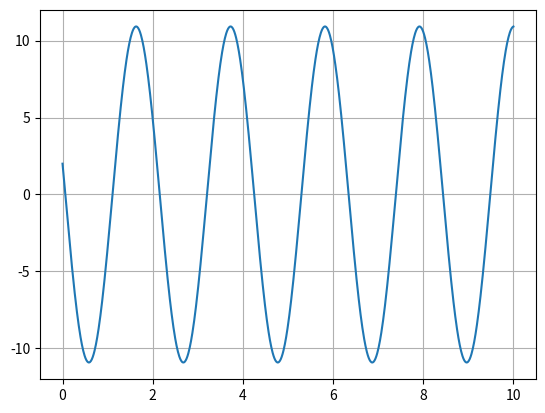
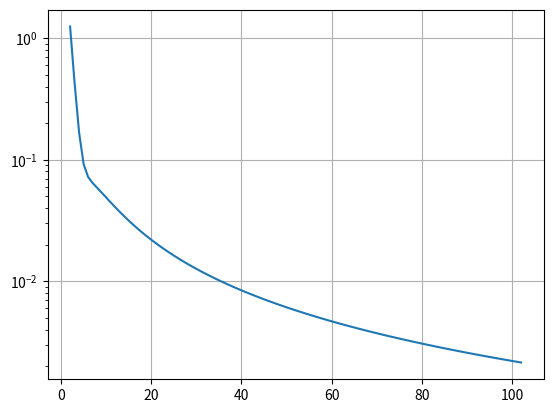

Here is the Python script that generated these plots, in order:
import numpy as np
from matplotlib import pyplot as plt
import math
import scipy.integrate as integrate

def f(x):
    return(0)

def real(x):
    return(1/(np.cos(3)*3)*(np.sin(3*x) + 6*np.cos(3-3*x)))

def first_order(start, end, pts):
    h = (end-start)/pts

    #ODE of form au'+ bu = f(x)
    a = 1
    b = 1

    #u(0) = ic
    ic = 1

    K = np.zeros((pts,pts))
    K[0,0] = (2*b*h)/3
    K[0,1] = (b*h + 3*a)/6

    K[pts-1,pts-1] = (3*a + 2*b*h)/6
    K[pts-1,pts-2] = (b*h-3*a)/6

    ln = np.array([(-3*a + b*h)/6, 2*b*h/3, (3*a + b*h)/6])
    for i in range(1,pts-1):
        K[i,i-1:(i+2)] = ln

    b1 = np.zeros(pts)
    b1[pts-1] = (integrate.quad(lambda x: (x - (pts-1)*h)*f(x),h*(pts-1),h*pts)[0])/h

    for i in range(0,pts):
        b1[i] = (integrate.quad(lambda x: (x-h*i)*f(x),h*i,h*(i+1))[0] + integrate.quad(lambda x: (h*(i+2)-x)*f(x), h*(i+1),h*(i+2))[0])/h
    b1[0] = b1[0] - ((-3*a+b*h)/6)*ic

    q = np.linalg.solve(K,b1)
    q = np.insert(q,0,ic)
    return(q)


def second_order(start, end, pts):
    h = (end-start)/pts

    #ODE of form au''+ bu' + cu = f(x)
    a = 1
    b = 0
    c = 9

    #u(0) = ic1
    ic1 = 2
    #u'(end) = ic2
    ic2 = 1

    K = np.zeros((pts, pts))
    K[0,0] = a/h + 2*c*h/3 - a*3/h
    K[0,1] = -a*2/h + b/2 * c*h/3 + a*3/h

    K[pts-1,pts-2] = -a*(pts-1)/h - b/2 + c*h/6 + a*pts/h
    K[pts-1,pts-1] = a*(pts-1)/h + b/2 + c*h/3 - a*pts/h

    for i in range(1,pts-1):
        K[i,i-1] = -a*(i)/h - b/2 + c*h/6 + a*(i+1)/h
        K[i,i] = a*i/h + 2*c*h/3 - a*(i+2)/h
        K[i,i+1] = -a*(i+1)/h + b/2 + c*h/6 + a*(i+2)/h
    
    b1 = np.zeros(pts)
    for i in range(1,pts):
        first_int = integrate.quad(lambda x: (x - (i+1)*h)*f(x), i*h, (i+1)*h)[0]
        second_int = integrate.quad(lambda x:((i+2)*h - x)*f(x), (i+1)*h, (i+2)*h)[0]
        b1[i-1] = (first_int + second_int)/h
    b1[pts-1] = (integrate.quad(lambda x: (x-(pts-1)*h)*f(x),(pts-1*h),pts*h)[0])/h - a*ic2   
    b1[0] -= (-a/h - b/2 + c*h/6 + a*2/h)*ic1

    q = np.linalg.solve(K,b1)
    q = np.insert(q,0,ic1)
    return(q)

# q = first_order(0,10,3)
# x = np.linspace(0,10,3+1)
# xreal = np.linspace(0,10,1000)
# y = real(xreal)

q = second_order(0,10,1000)
x = np.linspace(0,10,1000+1)

fig,ax = plt.subplots()
ax.plot(x,q)
ax.grid()
plt.show()

error = np.zeros(101)

for i in range(2,103):
    q = second_order(0,1,i)
    x = np.linspace(0,1,i+1)
    for j in range(0,len(q)):
        error[i-2] += (q[j] - real(x[j]))**2
    error[i-2] = error[i-2]**0.5

print(error)

fig,ax = plt.subplots()
ax.semilogy(range(2,103),error)
ax.grid()
plt.show()